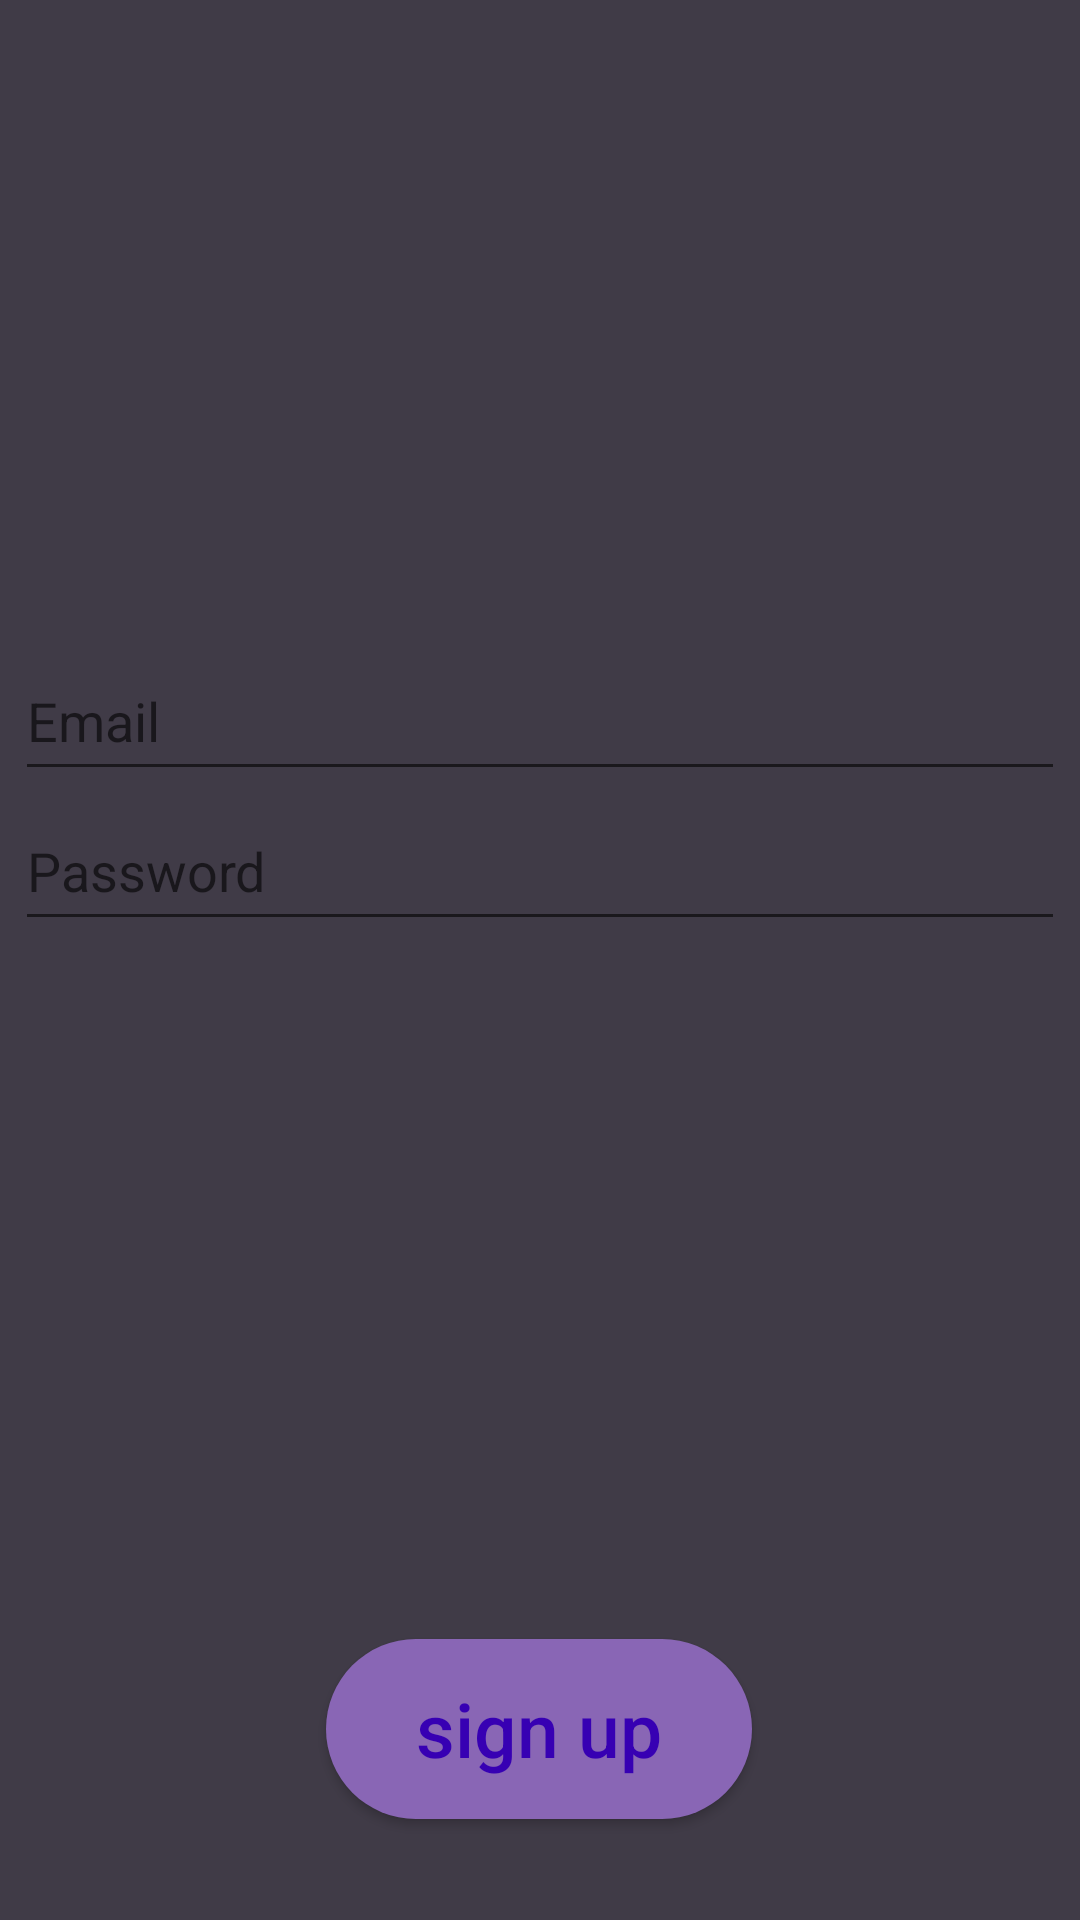

Layout XML and referenced resources for this Android screen:
<!-- AndroidManifest.xml: application theme Theme.Finaluri -->
<!-- res/layout/fragment__sign_up.xml -->
<?xml version="1.0" encoding="utf-8"?>
<androidx.constraintlayout.widget.ConstraintLayout xmlns:android="http://schemas.android.com/apk/res/android"
    xmlns:tools="http://schemas.android.com/tools"
    android:layout_width="match_parent"
    android:layout_height="match_parent"
    xmlns:app="http://schemas.android.com/apk/res-auto"
    android:background="#403B47"
    tools:context=".Fragment_SignUp">

    <LinearLayout
        android:id="@+id/linearLayout2"
        android:layout_width="350dp"
        android:layout_height="wrap_content"
        android:layout_marginStart="5dp"
        android:layout_marginTop="180dp"
        android:layout_marginEnd="5dp"
        android:layout_marginBottom="199dp"
        android:orientation="vertical"
        app:layout_constraintBottom_toTopOf="@+id/signupButton"
        app:layout_constraintEnd_toEndOf="parent"
        app:layout_constraintHorizontal_bias="0.372"
        app:layout_constraintStart_toStartOf="parent"
        app:layout_constraintTop_toTopOf="parent">

        <EditText
            android:id="@+id/editTextEmail2"
            android:layout_width="match_parent"
            android:layout_height="50dp"
            android:ems="10"
            android:hint="@string/email"
            android:inputType="textEmailAddress"
            android:autofillHints="emailAddress" />

        <EditText
            android:id="@+id/editTextTextPassword2"
            android:layout_width="match_parent"
            android:layout_height="50dp"
            android:ems="10"
            android:hint="@string/password"
            android:inputType="textPassword"
            android:autofillHints="password" />
    </LinearLayout>


    <androidx.appcompat.widget.AppCompatButton
        android:id="@+id/signupButton"
        android:layout_width="142dp"
        android:layout_height="60dp"
        android:background="@drawable/round_corners"
        android:text="@string/sign_up"
        android:textAllCaps="false"
        android:textColor="@color/purple_700"
        android:textSize="25sp"
        app:layout_constraintBottom_toBottomOf="parent"
        app:layout_constraintEnd_toEndOf="parent"
        app:layout_constraintHorizontal_bias="0.498"
        app:layout_constraintStart_toStartOf="parent"
        app:layout_constraintTop_toBottomOf="@+id/linearLayout2" />

</androidx.constraintlayout.widget.ConstraintLayout>
<!-- resources referenced by this layout -->
<resources>
  <!-- drawable round_corners (drawable) -->
  <?xml version="1.0" encoding="utf-8"?>
  <shape xmlns:android="http://schemas.android.com/apk/res/android"
      android:shape="rectangle">
      <corners android:radius="30dp"/>
      <solid android:color="#8966B5"/>
  </shape>
  <string name="email">Email</string>
  <string name="password">Password</string>
  <string name="sign_up">sign up</string>
  <style name="Theme.Finaluri" parent="Theme.MaterialComponents.DayNight.NoActionBar">
          
          <item name="colorPrimary">@color/purple_500</item>
          <item name="colorPrimaryVariant">@color/purple_700</item>
          <item name="colorOnPrimary">@color/white</item>
          
          <item name="colorSecondary">@color/teal_200</item>
          <item name="colorSecondaryVariant">@color/teal_700</item>
          <item name="colorOnSecondary">@color/black</item>
          
          <item name="android:statusBarColor">#5B2B93</item>
          
          <item name="android:windowBackground">#A099B1</item>
  
      </style>
  <!-- not gathered from this repository: default colours our renderer supplied (Android Studio template values) -->
  <color name="purple_500">#FF6200EE</color>
  <color name="purple_700">#FF3700B3</color>
  <color name="teal_200">#FF03DAC5</color>
  <color name="teal_700">#FF018786</color>
  <color name="black">#FF000000</color>
  <color name="white">#FFFFFFFF</color>
</resources>
